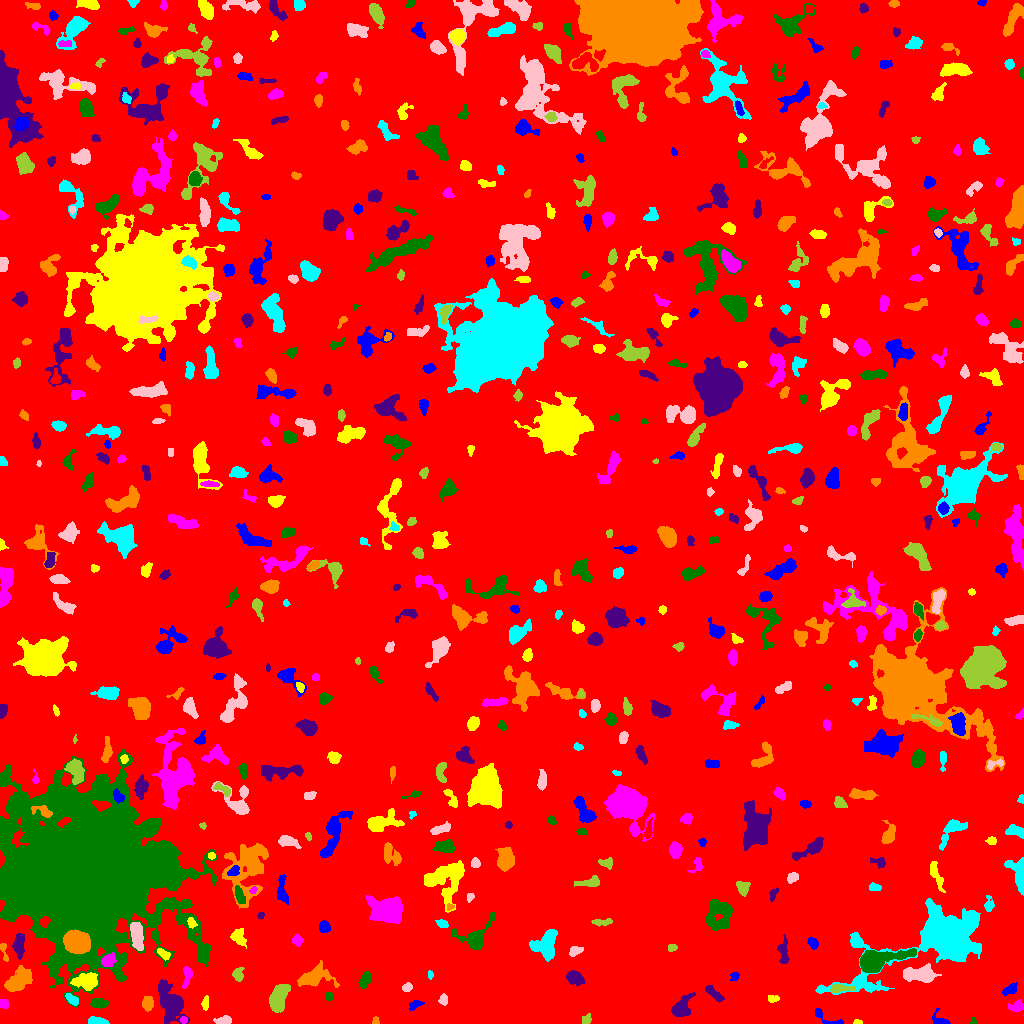

Source data for this figure (header and first rows):
ID, X, Y, A, B, theta, total_flux, mu_max, mu_median, mu_mean, R_fwhm, R_e, R10, R90, x_start, x_end, y_start, y_end, area, greylevel
0, 515.5, 531.1, 295.2, 289.4, -0.8077, 1400111, 12.0, 1.0, 1.71, 73.47, 227.2, 86.1, 378.8, 0, 1023, 0, 1023, 818594, 1.71
1, 827.2, 4.99, 10.12, 2.682, -0.4339, 191.0, 4.0, 1.0, 1.273, 4.222, 3.385, 1.382, 5.412, 815, 843, 0, 15, 150, 6.273
2, 857.7, 1.04, 2.041, 1.033, -0.06137, 50.0, 3.0, 1.0, 1.22, 2.185, 1.693, 0.5642, 2.764, 853, 862, 0, 4, 41, 6.22
3, 183.5, 3.5, 1.569, 1.569, -0.0, 76.0, 3.0, 1.0, 1.49, 2.764, 1.954, 0.7979, 3.192, 180, 187, 0, 7, 51, 8.49
4, 973.3, 1.857, 1.65, 1.447, -1.188, 133.0, 7.0, 3.0, 3.41, 2.394, 1.871, 0.5642, 2.932, 970, 977, 0, 6, 39, 7.41
5, 170.8, 21.35, 9.778, 4.863, -1.065, 3355, 20.0, 3.5, 4.546, 4.687, 7.269, 2.459, 12.68, 158, 189, 0, 44, 738, 8.546
6, 375.5, 2.237, 1.966, 1.535, -0.0, 76.0, 3.0, 1.0, 1.52, 2.764, 2.034, 0.7979, 3.29, 372, 379, 0, 7, 50, 6.52
7, 97.79, 2.204, 4.987, 1.574, -0.1228, 387.0, 7.0, 3.0, 2.932, 4.222, 3.568, 1.382, 5.352, 88, 109, 0, 7, 132, 7.932
8, 223.7, 2.869, 4.101, 1.928, 0.06951, 451.0, 7.0, 3.5, 3.579, 4.478, 3.568, 1.382, 5.47, 213, 231, 0, 8, 126, 7.579
9, 586.4, 3.788, 2.348, 2.055, 0.8081, 151.0, 4.0, 1.0, 1.756, 3.568, 2.646, 0.9772, 4.478, 582, 591, 0, 10, 86, 6.756
10, 29.22, 15.42, 2.628, 1.357, 0.2603, 60.0, 3.0, 1.0, 0.7059, 1.596, 2.326, 0.5642, 3.613, 22, 36, 9, 19, 85, 5.706
11, 939.8, 2.765, 4.739, 2.925, -0.4654, 392.0, 8.0, 2.0, 3.062, 3.909, 3.241, 1.262, 5.412, 932, 950, 0, 15, 128, 7.062
12, 205.2, 19.92, 3.303, 1.402, 1.507, 213.0, 5.0, 2.5, 2.367, 3.785, 2.706, 1.128, 4.184, 201, 208, 13, 28, 90, 7.367
13, 4.021, 19.71, 2.362, 2.134, -1.087, 284.0, 6.0, 4.0, 3.422, 4.184, 2.877, 1.128, 4.442, 0, 8, 15, 24, 83, 7.422
14, 98.67, 20.1, 4.096, 2.307, -0.09729, 608.0, 7.0, 3.5, 3.8, 5.046, 3.949, 1.596, 6.155, 90, 108, 15, 25, 160, 8.8
15, 681.7, 16.07, 6.392, 3.592, 0.9917, 1111, 8.0, 3.0, 3.398, 6.747, 5.528, 2.111, 8.795, 671, 695, 7, 31, 327, 7.398
16, 147.5, 20.31, 3.653, 2.636, -1.553, 706.0, 10.0, 4.0, 4.645, 4.853, 4.029, 1.493, 6.206, 142, 153, 12, 27, 152, 7.645
17, 71.76, 24.23, 3.835, 1.945, -0.6359, 304.0, 5.0, 3.0, 2.598, 4.37, 3.478, 1.493, 5.293, 65, 78, 18, 30, 117, 8.598
18, 443.1, 23.55, 2.657, 2.158, 1.406, 240.0, 5.0, 2.0, 2.697, 3.742, 3.038, 1.128, 4.72, 438, 447, 18, 30, 89, 6.697
19, 277.9, 24.75, 7.298, 3.762, 1.198, 2997, 16.0, 6.0, 6.906, 7.247, 6.482, 2.459, 10.22, 269, 290, 11, 39, 434, 9.906
20, 372.7, 24.06, 3.458, 1.716, 0.06053, 104.0, 4.0, 1.0, 1.03, 2.764, 2.394, 0.7979, 4.184, 368, 383, 18, 28, 101, 7.03
21, 414.9, 18.74, 3.302, 1.85, 0.4844, 164.0, 4.0, 1.0, 1.562, 3.909, 2.821, 1.128, 4.652, 409, 424, 13, 23, 105, 6.562
22, 772.8, 24.83, 2.924, 1.66, 0.05336, 244.0, 6.0, 3.0, 3.089, 4.029, 2.821, 1.128, 4.297, 768, 779, 21, 28, 79, 7.089
23, 1016, 17.09, 3.535, 2.301, 0.2541, 140.0, 3.0, 1.0, 1.0, 3.432, 3.09, 1.128, 5.046, 1008, 1023, 12, 24, 140, 6.0
24, 329.1, 27.04, 2.32, 1.91, -1.12, 181.0, 5.0, 3.0, 2.785, 3.478, 2.646, 1.128, 3.989, 326, 333, 23, 32, 65, 6.785
25, 714, 29.84, 5.695, 1.93, -0.7183, 527.0, 6.0, 3.0, 3.156, 5.836, 4.184, 1.596, 6.308, 705, 724, 21, 38, 167, 7.156
26, 16.94, 41.13, 7.243, 3.855, 0.597, 2110, 14.0, 4.0, 4.538, 5.754, 5.809, 2.257, 10.14, 4, 32, 32, 58, 465, 8.538
27, 940.7, 85.93, 24.88, 10.72, 0.389, 52497, 117.0, 6.0, 15.02, 8.5, 10.98, 3.989, 24.21, 815, 981, 29, 125, 3494, 18.02
28, 406.8, 35.85, 2.459, 1.75, 0.2984, 164.0, 4.0, 2.0, 1.976, 3.989, 2.706, 1.128, 4.107, 402, 412, 32, 41, 83, 6.976
29, 838.6, 34.91, 5.195, 1.747, 0.1068, 297.0, 5.0, 1.0, 1.811, 3.949, 3.385, 1.262, 5.726, 829, 855, 31, 39, 164, 9.811
30, 980.8, 46.38, 5.068, 2.365, 0.8154, 684.0, 8.0, 3.0, 3.562, 5.015, 4.107, 1.693, 6.699, 970, 988, 36, 55, 192, 7.562
31, 1010, 33.54, 3.795, 2.162, 0.4844, 447.0, 7.0, 3.0, 3.336, 4.222, 3.523, 1.382, 5.557, 1002, 1017, 28, 41, 134, 7.336
32, 87.18, 42.18, 5.301, 3.672, 0.0004298, 1803, 13.0, 4.0, 5.181, 5.997, 5.323, 2.034, 8.686, 70, 97, 33, 51, 348, 13.18
33, 187, 47.83, 5.626, 1.931, 1.44, 488.0, 8.0, 3.0, 3.19, 4.222, 3.613, 1.382, 5.944, 182, 192, 35, 57, 153, 7.19
34, 365.1, 43.34, 3.789, 2.006, 1.126, 331.0, 5.0, 2.0, 2.095, 4.334, 3.478, 1.382, 5.557, 358, 371, 35, 52, 158, 7.095
35, 574.4, 45.81, 4.205, 2.907, -0.4438, 894.0, 9.0, 4.0, 4.082, 5.382, 4.442, 1.784, 7.069, 566, 585, 37, 53, 219, 8.082
36, 313.3, 45.97, 7.917, 4.185, 0.1972, 1957, 11.0, 3.0, 4.052, 6.652, 5.944, 2.394, 10.25, 297, 339, 36, 63, 483, 8.052
37, 430.1, 48.25, 1.879, 1.169, -1.5, 72.0, 4.0, 1.0, 1.565, 2.646, 1.784, 0.5642, 2.932, 428, 433, 44, 53, 46, 6.565
38, 919.2, 49.14, 8.179, 3.226, 0.009246, 2937, 16.0, 6.0, 6.556, 7.59, 6.206, 2.459, 9.821, 903, 941, 41, 60, 448, 11.56
39, 238.4, 48.84, 3.312, 2.423, -1.484, 247.0, 5.0, 2.0, 1.885, 3.656, 3.338, 1.262, 5.202, 232, 244, 42, 56, 131, 6.885
40, 680.7, 55.9, 4.99, 4.25, 1.439, 4201, 35.0, 6.0, 9.635, 5.14, 5.262, 2.034, 9.132, 668, 691, 37, 67, 436, 13.64
41, 734.5, 47.13, 2.47, 1.971, 0.9568, 193.0, 5.0, 3.0, 2.718, 3.523, 2.764, 0.9772, 4.222, 730, 739, 43, 51, 71, 7.718
42, 163.5, 69.48, 3.544, 1.951, -0.6644, 283.0, 6.0, 3.0, 2.645, 4.184, 3.29, 1.262, 5.046, 157, 170, 63, 75, 107, 8.645
43, 107.9, 62.68, 3.289, 2.45, 0.6306, 605.0, 10.0, 3.0, 3.667, 4.37, 3.568, 1.382, 5.754, 101, 116, 57, 71, 165, 13.67
44, 873.4, 61.67, 9.326, 4.296, 0.2414, 10517, 62.0, 6.0, 14.08, 6.408, 5.971, 2.326, 10.65, 859, 916, 51, 75, 747, 20.08
45, 783.4, 71.57, 7.119, 2.235, -1.543, 514.0, 5.0, 2.0, 2.557, 5.441, 4.514, 1.871, 6.979, 777, 789, 60, 89, 201, 6.557
46, 4.114, 71.46, 6.01, 1.548, -1.344, 219.0, 5.0, 2.0, 2.355, 3.568, 3.192, 1.128, 4.787, 0, 8, 62, 80, 93, 7.355
47, 546.7, 79.61, 7.811, 5.508, 1.253, 1750, 8.0, 3.0, 3.398, 8.519, 7.024, 2.706, 11.07, 529, 557, 62, 94, 515, 7.398
48, 574.7, 72.43, 3.114, 2.14, 0.45, 347.0, 7.0, 3.0, 2.966, 3.7, 3.141, 1.262, 5.046, 569, 583, 67, 77, 117, 7.966
49, 672.1, 75.89, 2.397, 1.824, 0.2262, 152.0, 4.0, 2.0, 2.269, 3.909, 2.706, 0.9772, 3.989, 668, 677, 72, 79, 67, 7.269
50, 444, 63.95, 6.379, 3.535, -0.3017, 811.0, 6.0, 3.0, 2.642, 7.024, 5.557, 2.111, 8.556, 433, 455, 56, 73, 307, 6.642
51, 812.7, 80.82, 2.957, 1.927, -0.9307, 226.0, 4.0, 2.0, 2.132, 4.754, 3.09, 1.262, 4.687, 807, 818, 74, 86, 106, 7.132
52, 238.3, 85.72, 4.283, 3.005, -1.041, 544.0, 7.0, 2.0, 2.747, 4.334, 4.146, 1.596, 6.699, 230, 246, 75, 95, 198, 6.747
53, 297.4, 83.08, 2.701, 2.564, -1.051, 451.0, 8.0, 4.0, 4.215, 4.442, 3.385, 1.382, 5.232, 292, 303, 77, 90, 107, 7.215
54, 475.5, 85.96, 10.06, 6, 0.7563, 1692, 12.0, 2.0, 3.6, 5.754, 5.754, 2.185, 10.19, 451, 495, 74, 111, 470, 7.6
55, 18.89, 79.36, 5.615, 2.501, 1.537, 1329, 13.0, 5.0, 5.704, 5.015, 4.514, 1.784, 7.485, 12, 24, 64, 90, 233, 9.704
56, 76.73, 81.19, 5.618, 4.592, -0.2682, 11678, 61.0, 17.0, 21.04, 6.817, 6.433, 2.523, 10.6, 63, 90, 70, 94, 555, 48.04
57, 442, 99.77, 2.806, 1.882, -0.3318, 238.0, 5.0, 3.0, 2.644, 3.949, 2.985, 1.128, 4.549, 435, 448, 96, 104, 90, 8.644
58, 136.7, 89.27, 6.673, 2.699, -1.417, 1731, 15.0, 5.0, 5.376, 5.293, 5.202, 1.954, 8.444, 130, 143, 73, 101, 322, 12.38
59, 601.8, 101.6, 5.756, 1.623, 0.04348, 299.0, 5.0, 2.0, 2.431, 4.107, 3.656, 1.382, 5.557, 591, 612, 97, 105, 123, 6.431
... 599 more rows
